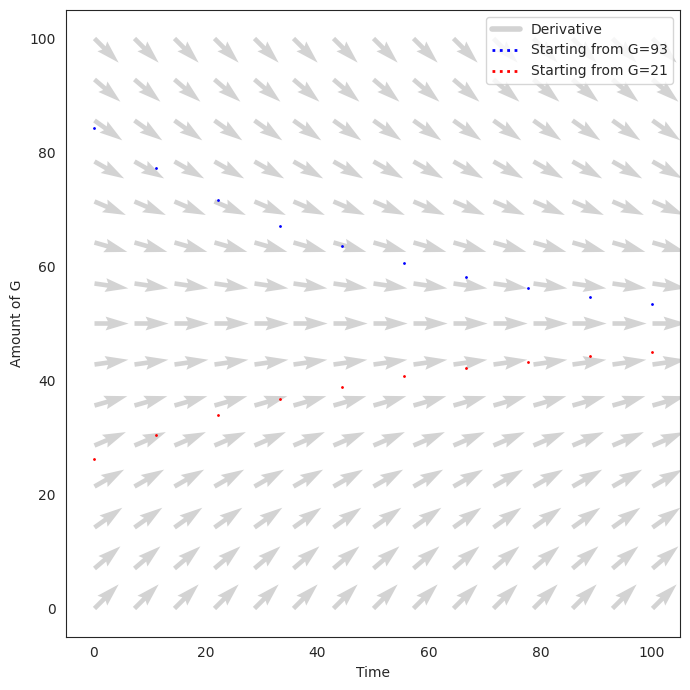

The matplotlib source for this figure:
import matplotlib.pyplot as plt
import numpy as np
import seaborn as sns

# prepare figures and style
sns.set_style("white")
fig, ax = plt.subplots(1,1,figsize=(7,7))

def deriv(x,t,k1,k2):
	""" 
		Code for ODE derivative calculation: dG/dt = k1-k2*G. 
		Note that the derivative is only a function of the current state, 
		we are not using time at all.
	"""
	return k1-k2*x


if __name__ == '__main__':

	# parameters of the model
	par1 = 1e0
	par2 = 2e-2

	delta = 1

	# plot the derivatives
	for c in np.linspace(1e-1,1e2,15):
		for r in np.linspace(1e-1,1e2,15):
			res = deriv(r,c,par1,par2)
			ax.quiver(c, r, delta, res*delta, color="lightgray")

	# plot the two simulations
	h = 10
	g0 = 21
	t_max = 100
	steps = int(t_max//h)
	g = g0
	for time in np.linspace(0, t_max, steps):
		k1 = deriv(g, time, par1, par2)
		k2 = deriv(g+h/2*par1, time+h/2, par1, par2)
		k3 = deriv(g+h/2*par2, time+h/2, par1, par2)
		k4 = deriv(g+h*k3, time+h, par1, par2)
		g = g+1/6*(k1+2*k2+2*k3+k4)*h		
		ax.plot(time,g,"ro-",ms=1)
	
	g0 = 93
	g = g0
	for time in np.linspace(0, t_max, steps):
		k1 = deriv(g, time, par1, par2)
		k2 = deriv(g+h/2*par1, time+h/2, par1, par2)
		k3 = deriv(g+h/2*par2, time+h/2, par1, par2)
		k4 = deriv(g+h*k3, time+h, par1, par2)
		g = g+1/6*(k1+2*k2+2*k3+k4)*h	
		ax.plot(time,g,"bo-",ms=1)

	# custom legend and figure cosmetics stuff
	from matplotlib.lines import Line2D
	custom_lines = [	Line2D([0], [0], color="lightgray", lw=4),
                		Line2D([0], [0], linestyle=":", color="blue", lw=2),
                		Line2D([0], [0], linestyle=":", color="red", lw=2) ]
	ax.legend(custom_lines, ['Derivative', 'Starting from G=93', 'Starting from G=21'], loc="upper right")
	ax.set_xlabel("Time")
	ax.set_ylabel("Amount of G")
	fig.tight_layout()
	fig.savefig("fields-rk4-%.2f.png" % h)